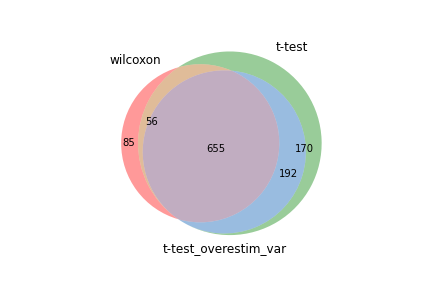

Source data for this figure (header and first rows):
wilcoxon, t-test, t-test_overestim_var
Ltb, Tcf7, Tcf7
Tcf7, Ltb, Ltb
Ifi27l2a, Ifi27l2a, Ifi27l2a
Gm8369, Cd52, Gm8369
Cd52, Ms4a4b, Cd52
mt-Co1, Ms4a6b, Gimap6
B2m, Gm8369, B2m
Gimap6, B2m, mt-Co1
Ms4a6b, Gimap6, Ms4a6b
Ms4a4b, mt-Co1, Tmsb10
Tmsb10, Cd3d, Btg1
Limd2, Limd2, Limd2
Cd3d, Btg1, Cd3d
Btg1, Gmfg, Ptprc
Cd3g, Tmsb10, Pdcd4
Ptprc, Ptprc, Ms4a4b
Pdcd4, H2-K1, Gmfg
Gmfg, Srgn, H2-K1
Srgn, Cd3g, Shisa5
Emb, Pdcd4, Srgn
mt-Atp6, mt-Atp6, Utrn
Sept1, Shisa5, Map4k4
Shisa5, Traf1, Cd3g
Mbnl1, Sept1, Traf1
Traf1, Pnrc1, Pnrc1
H2-K1, Cd3e, Evl
Pnrc1, Mbnl1, mt-Atp6
Map4k4, Tspo, Sept1
Cd3e, Laptm5, Laptm5
Utrn, Utrn, Mbnl1
Laptm5, Akap13, Akap13
Slfn2, Evl, Emb
Akap13, Emb, Slfn2
Saraf, Slfn2, Tnfaip3
Fau, Ptpn18, Cd3e
Tnfaip3, Tnfaip3, Saraf
Tspo, Fyn, Acp5
Ifi203, Map4k4, Fyn
Evl, Trbc2, Ifi203
Ptpn18, H2-D1, Tspo
Jak1, Saraf, Gpr183
Acp5, Epsti1, Jak1
Fyn, Ets1, Epsti1
Hcst, Ifi203, Hcst
Cox7a2l, Jak1, Ets1
H2-D1, Hcst, H2-D1
Il2rg, mt-Co3, Cox7a2l
Rpl39, Fau, Trbc2
Rps27, Acp5, Arl5c
Ets1, Ighm, Asap1
Serf2, Cox7a2l, Ptpn18
Trbc2, Skap1, Ighm
Gimap3, Junb, Klrd1
Epsti1, Cd28, mt-Co3
H2-T23, Serf2, Slamf6
Rps24, Klrd1, Junb
mt-Co3, Gpr183, Fau
Pfdn5, Gimap4, Gimap3
Cd28, Rac2, H2-T23
Gpr183, H2-T23, Cd28
... 1,013 more rows
